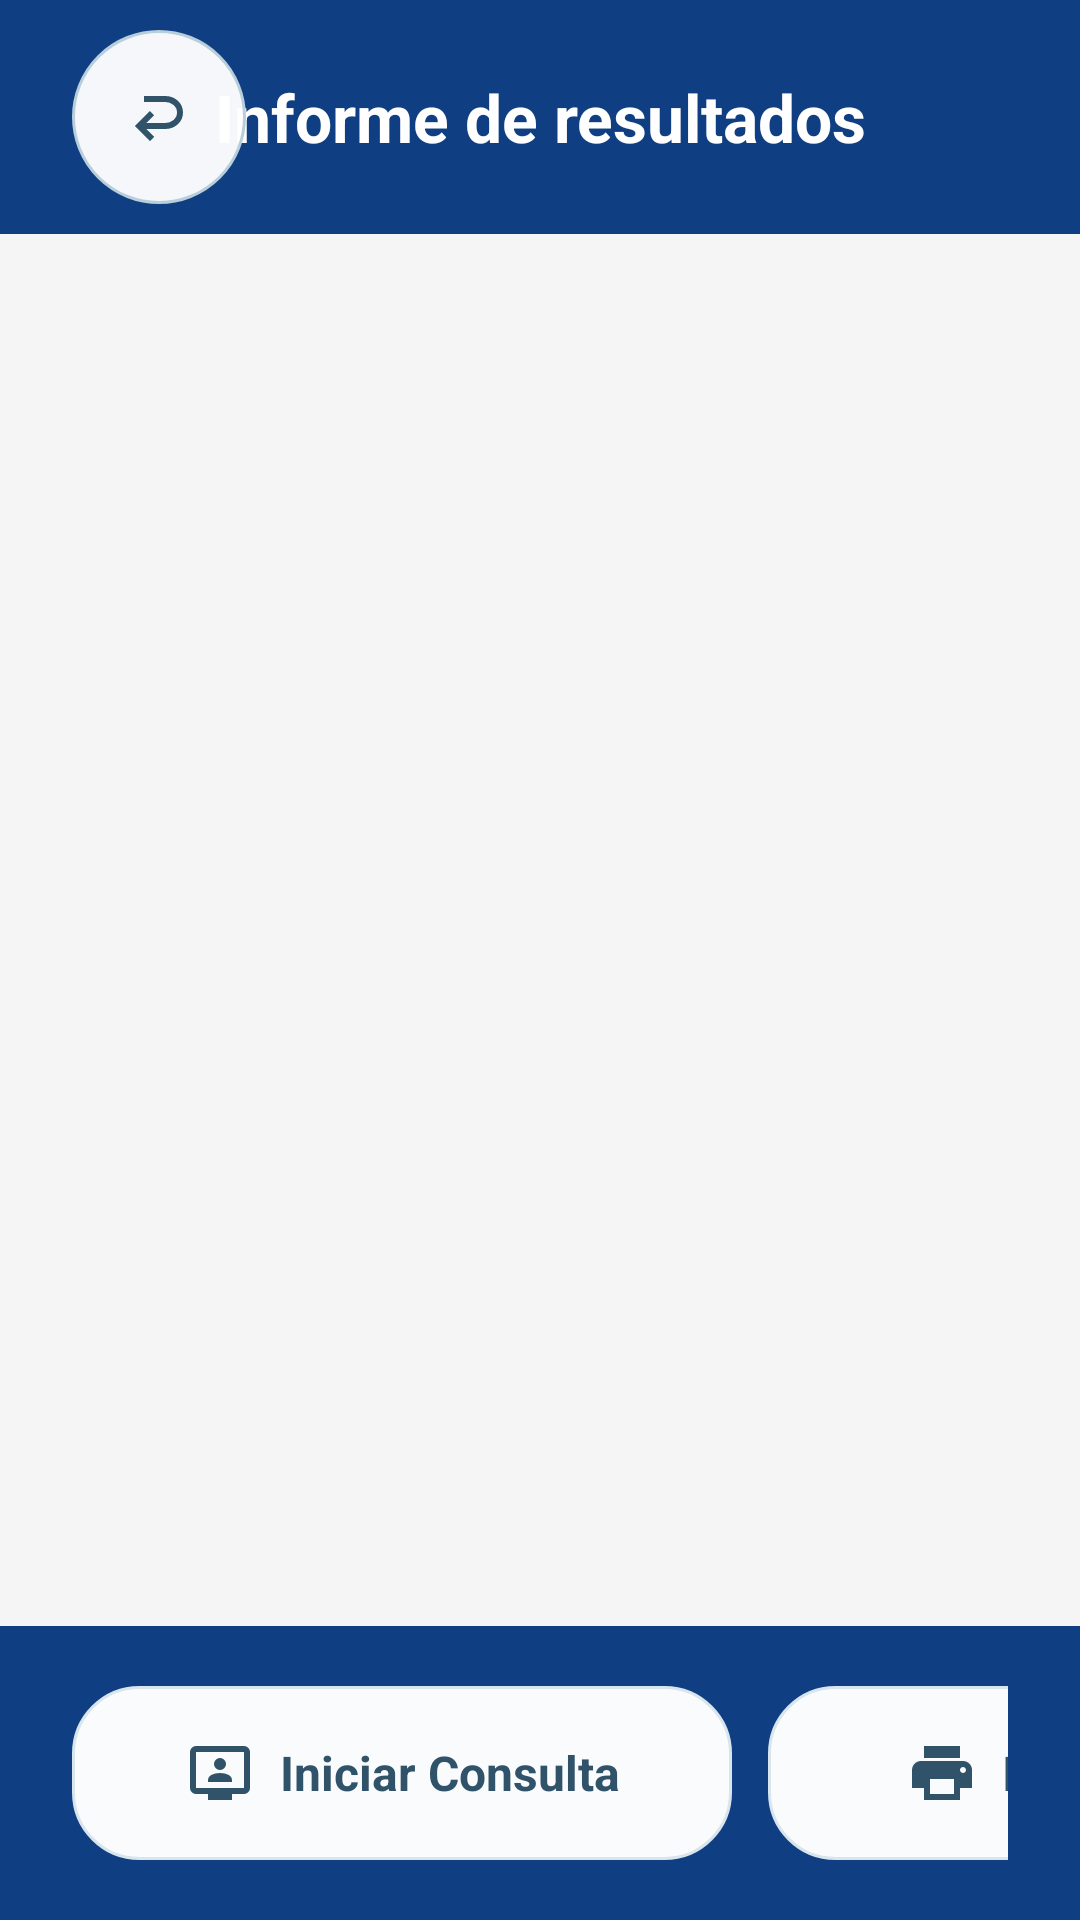

Android layout source for this screen:
<!-- AndroidManifest.xml: application theme Theme.Quiosco -->
<!-- res/layout/activity_results.xml -->
<?xml version="1.0" encoding="utf-8"?>
<LinearLayout xmlns:android="http://schemas.android.com/apk/res/android"
    xmlns:app="http://schemas.android.com/apk/res-auto"
    android:layout_width="match_parent"
    android:layout_height="match_parent"
    android:orientation="vertical"
    android:background="#F5F5F5">

    
    <RelativeLayout
        android:id="@+id/topResultsBar"
        android:layout_width="match_parent"
        android:layout_height="wrap_content"
        android:background="#0F3E82"
        android:paddingStart="24dp"
        android:paddingTop="10dp"
        android:paddingEnd="24dp"
        android:paddingBottom="10dp">

        
        <ImageButton
            android:id="@+id/btnExitResults"
            android:layout_width="58dp"
            android:layout_height="58dp"
            android:layout_alignParentStart="true"
            android:layout_centerVertical="true"
            android:background="@drawable/bg_login_back"
            android:contentDescription="@string/btn_exit"
            android:elevation="3dp"
            android:padding="16dp"
            android:rotation="180"
            android:src="@drawable/ic_regresar"
            android:clickable="true"
            android:focusable="true"
            app:tint="#31536A" />

        
        <TextView
            android:layout_width="wrap_content"
            android:layout_height="wrap_content"
            android:layout_centerInParent="true"
            android:text="@string/results_title"
            android:textColor="#FFFFFF"
            android:textSize="22sp"
            android:textStyle="bold"
            android:gravity="center" />

    </RelativeLayout>

    
    <ScrollView
        android:layout_width="match_parent"
        android:layout_height="0dp"
        android:layout_weight="1"
        android:clipChildren="false"
        android:clipToPadding="false"
        android:padding="12dp">

        <LinearLayout
            android:id="@+id/resultsContainer"
            android:layout_width="match_parent"
            android:layout_height="wrap_content"
            android:orientation="vertical"
            android:clipChildren="false"
            android:clipToPadding="false" />

    </ScrollView>

    
    <LinearLayout
        android:id="@+id/bottomResultsBar"
        android:layout_width="match_parent"
        android:layout_height="wrap_content"
        android:background="#0F3E82"
        android:orientation="horizontal"
        android:gravity="start|center_vertical"
        android:paddingStart="24dp"
        android:paddingEnd="24dp"
        android:paddingTop="20dp"
        android:paddingBottom="20dp">

        
        <LinearLayout
            android:id="@+id/btnStartConsultation"
            android:layout_width="220dp"
            android:layout_height="58dp"
            android:layout_marginEnd="12dp"
            android:background="@drawable/bg_settings_card"
            android:clickable="true"
            android:elevation="3dp"
            android:focusable="true"
            android:gravity="center"
            android:orientation="horizontal"
            android:paddingStart="12dp"
            android:paddingEnd="12dp">

            <ImageView
                android:layout_width="24dp"
                android:layout_height="24dp"
                android:contentDescription="@null"
                android:src="@drawable/ic_telemedicina"
                app:tint="#31536A" />

            <TextView
                android:id="@+id/tvStartConsultation"
                android:layout_width="wrap_content"
                android:layout_height="wrap_content"
                android:layout_marginStart="8dp"
                android:text="@string/results_start_consultation"
                android:textColor="#31536A"
                android:textSize="16sp"
                android:textStyle="bold" />
        </LinearLayout>

        
        <LinearLayout
            android:id="@+id/btnPrintResults"
            android:layout_width="220dp"
            android:layout_height="58dp"
            android:layout_marginEnd="12dp"
            android:background="@drawable/bg_settings_card"
            android:clickable="true"
            android:elevation="3dp"
            android:focusable="true"
            android:gravity="center"
            android:orientation="horizontal"
            android:paddingStart="12dp"
            android:paddingEnd="12dp">

            <ImageView
                android:layout_width="24dp"
                android:layout_height="24dp"
                android:contentDescription="@null"
                android:src="@drawable/ic_print"
                app:tint="#31536A" />

            <TextView
                android:layout_width="wrap_content"
                android:layout_height="wrap_content"
                android:layout_marginStart="8dp"
                android:text="@string/results_print_pdf"
                android:textColor="#31536A"
                android:textSize="16sp"
                android:textStyle="bold" />
        </LinearLayout>

        
        <LinearLayout
            android:id="@+id/btnPrintTicket"
            android:layout_width="220dp"
            android:layout_height="58dp"
            android:layout_marginEnd="12dp"
            android:background="@drawable/bg_settings_card"
            android:clickable="true"
            android:elevation="3dp"
            android:focusable="true"
            android:gravity="center"
            android:orientation="horizontal"
            android:paddingStart="12dp"
            android:paddingEnd="12dp">

            <ImageView
                android:layout_width="24dp"
                android:layout_height="24dp"
                android:contentDescription="@null"
                android:src="@drawable/ic_print"
                app:tint="#31536A" />

            <TextView
                android:layout_width="wrap_content"
                android:layout_height="wrap_content"
                android:layout_marginStart="8dp"
                android:text="@string/results_print_ticket"
                android:textColor="#31536A"
                android:textSize="16sp"
                android:textStyle="bold" />
        </LinearLayout>

        
        <LinearLayout
            android:id="@+id/btnEmailResults"
            android:layout_width="220dp"
            android:layout_height="58dp"
            android:background="@drawable/bg_settings_card"
            android:clickable="true"
            android:elevation="3dp"
            android:focusable="true"
            android:gravity="center"
            android:orientation="horizontal"
            android:paddingStart="12dp"
            android:paddingEnd="12dp">

            <ImageView
                android:layout_width="24dp"
                android:layout_height="24dp"
                android:contentDescription="@null"
                android:src="@drawable/ic_email"
                app:tint="#31536A" />

            <TextView
                android:id="@+id/tvEmailResults"
                android:layout_width="wrap_content"
                android:layout_height="wrap_content"
                android:layout_marginStart="8dp"
                android:text="@string/results_send_email"
                android:textColor="#31536A"
                android:textSize="16sp"
                android:textStyle="bold" />
        </LinearLayout>

    </LinearLayout>

</LinearLayout>
<!-- resources referenced by this layout -->
<resources>
  <!-- drawable bg_login_back (drawable) -->
  <?xml version="1.0" encoding="utf-8"?>
  <selector xmlns:android="http://schemas.android.com/apk/res/android">
      <item android:state_pressed="true"><shape android:shape="oval"><solid android:color="#D4E5EF"/><stroke android:width="1dp" android:color="#86B0C7"/></shape></item>
      <item><shape android:shape="oval"><solid android:color="#F5FFFFFF"/><stroke android:width="1dp" android:color="#B8CEDB"/></shape></item>
  </selector>
  <!-- drawable bg_settings_card (drawable) -->
  <?xml version="1.0" encoding="utf-8"?>
  <selector xmlns:android="http://schemas.android.com/apk/res/android">
      <item android:state_pressed="true">
          <shape><solid android:color="#EAF2F7"/><corners android:radius="22dp"/><stroke android:width="1dp" android:color="#BFD3DF"/></shape>
      </item>
      <item>
          <shape><solid android:color="#FAFFFFFF"/><corners android:radius="22dp"/><stroke android:width="1dp" android:color="#D8E5ED"/></shape>
      </item>
  </selector>
  <!-- drawable ic_email (drawable) -->
  <vector xmlns:android="http://schemas.android.com/apk/res/android" android:height="24dp" android:tint="#FFFFFF" android:viewportHeight="24" android:viewportWidth="24" android:width="24dp">
        
      <path android:fillColor="@android:color/white" android:pathData="M20,4L4,4c-1.1,0 -1.99,0.9 -1.99,2L2,18c0,1.1 0.9,2 2,2h16c1.1,0 2,-0.9 2,-2L22,6c0,-1.1 -0.9,-2 -2,-2zM20,8l-8,5 -8,-5L4,6l8,5 8,-5v2z"/>
      
  </vector>
  <!-- drawable ic_print (drawable) -->
  <vector xmlns:android="http://schemas.android.com/apk/res/android" android:height="24dp" android:tint="#FFFFFF" android:viewportHeight="24" android:viewportWidth="24" android:width="24dp">
        
      <path android:fillColor="@android:color/white" android:pathData="M19,8L5,8c-1.66,0 -3,1.34 -3,3v6h4v4h12v-4h4v-6c0,-1.66 -1.34,-3 -3,-3zM16,19L8,19v-5h8v5zM19,12c-0.55,0 -1,-0.45 -1,-1s0.45,-1 1,-1 1,0.45 1,1 -0.45,1 -1,1zM18,3L6,3v4h12L18,3z"/>
      
  </vector>
  <!-- drawable ic_regresar (drawable) -->
  <vector xmlns:android="http://schemas.android.com/apk/res/android" android:autoMirrored="true" android:height="24dp" android:tint="#FFFFFF" android:viewportHeight="960" android:viewportWidth="960" android:width="24dp">
        
      <path android:fillColor="@android:color/white" android:pathData="M396,760Q299,760 229.5,697Q160,634 160,540Q160,446 229.5,383Q299,320 396,320L648,320L544,216L600,160L800,360L600,560L544,504L648,400L396,400Q333,400 286.5,440Q240,480 240,540Q240,600 286.5,640Q333,680 396,680L680,680L680,760L396,760Z"/>
      
  </vector>
  <string name="btn_exit">Salir</string>
  <string name="results_print_pdf">Imprimir PDF</string>
  <string name="results_print_ticket">Imprimir Ticket</string>
  <string name="results_send_email">Enviar Correo</string>
  <string name="results_start_consultation">Iniciar Consulta</string>
  <string name="results_title">Informe de resultados</string>
  <style name="Theme.Quiosco" parent="Base.Theme.Quiosco" />
  <style name="Base.Theme.Quiosco" parent="Theme.Material3.DayNight.NoActionBar">
          <item name="android:editTextStyle">@style/Widget.Quiosco.EditText</item>
          <item name="colorPrimary">#176FA3</item>
          <item name="colorAccent">#28A7D2</item>
      </style>
  <style name="Widget.Quiosco.EditText" parent="android:style/Widget.Material.EditText">
          <item name="android:background">@drawable/bg_input_modern</item>
          <item name="android:minHeight">50dp</item>
          <item name="android:paddingStart">16dp</item>
          <item name="android:paddingEnd">16dp</item>
          <item name="android:paddingTop">10dp</item>
          <item name="android:paddingBottom">10dp</item>
          <item name="android:textColor">#132538</item>
          <item name="android:textColorHint">#75879A</item>
      </style>
</resources>
